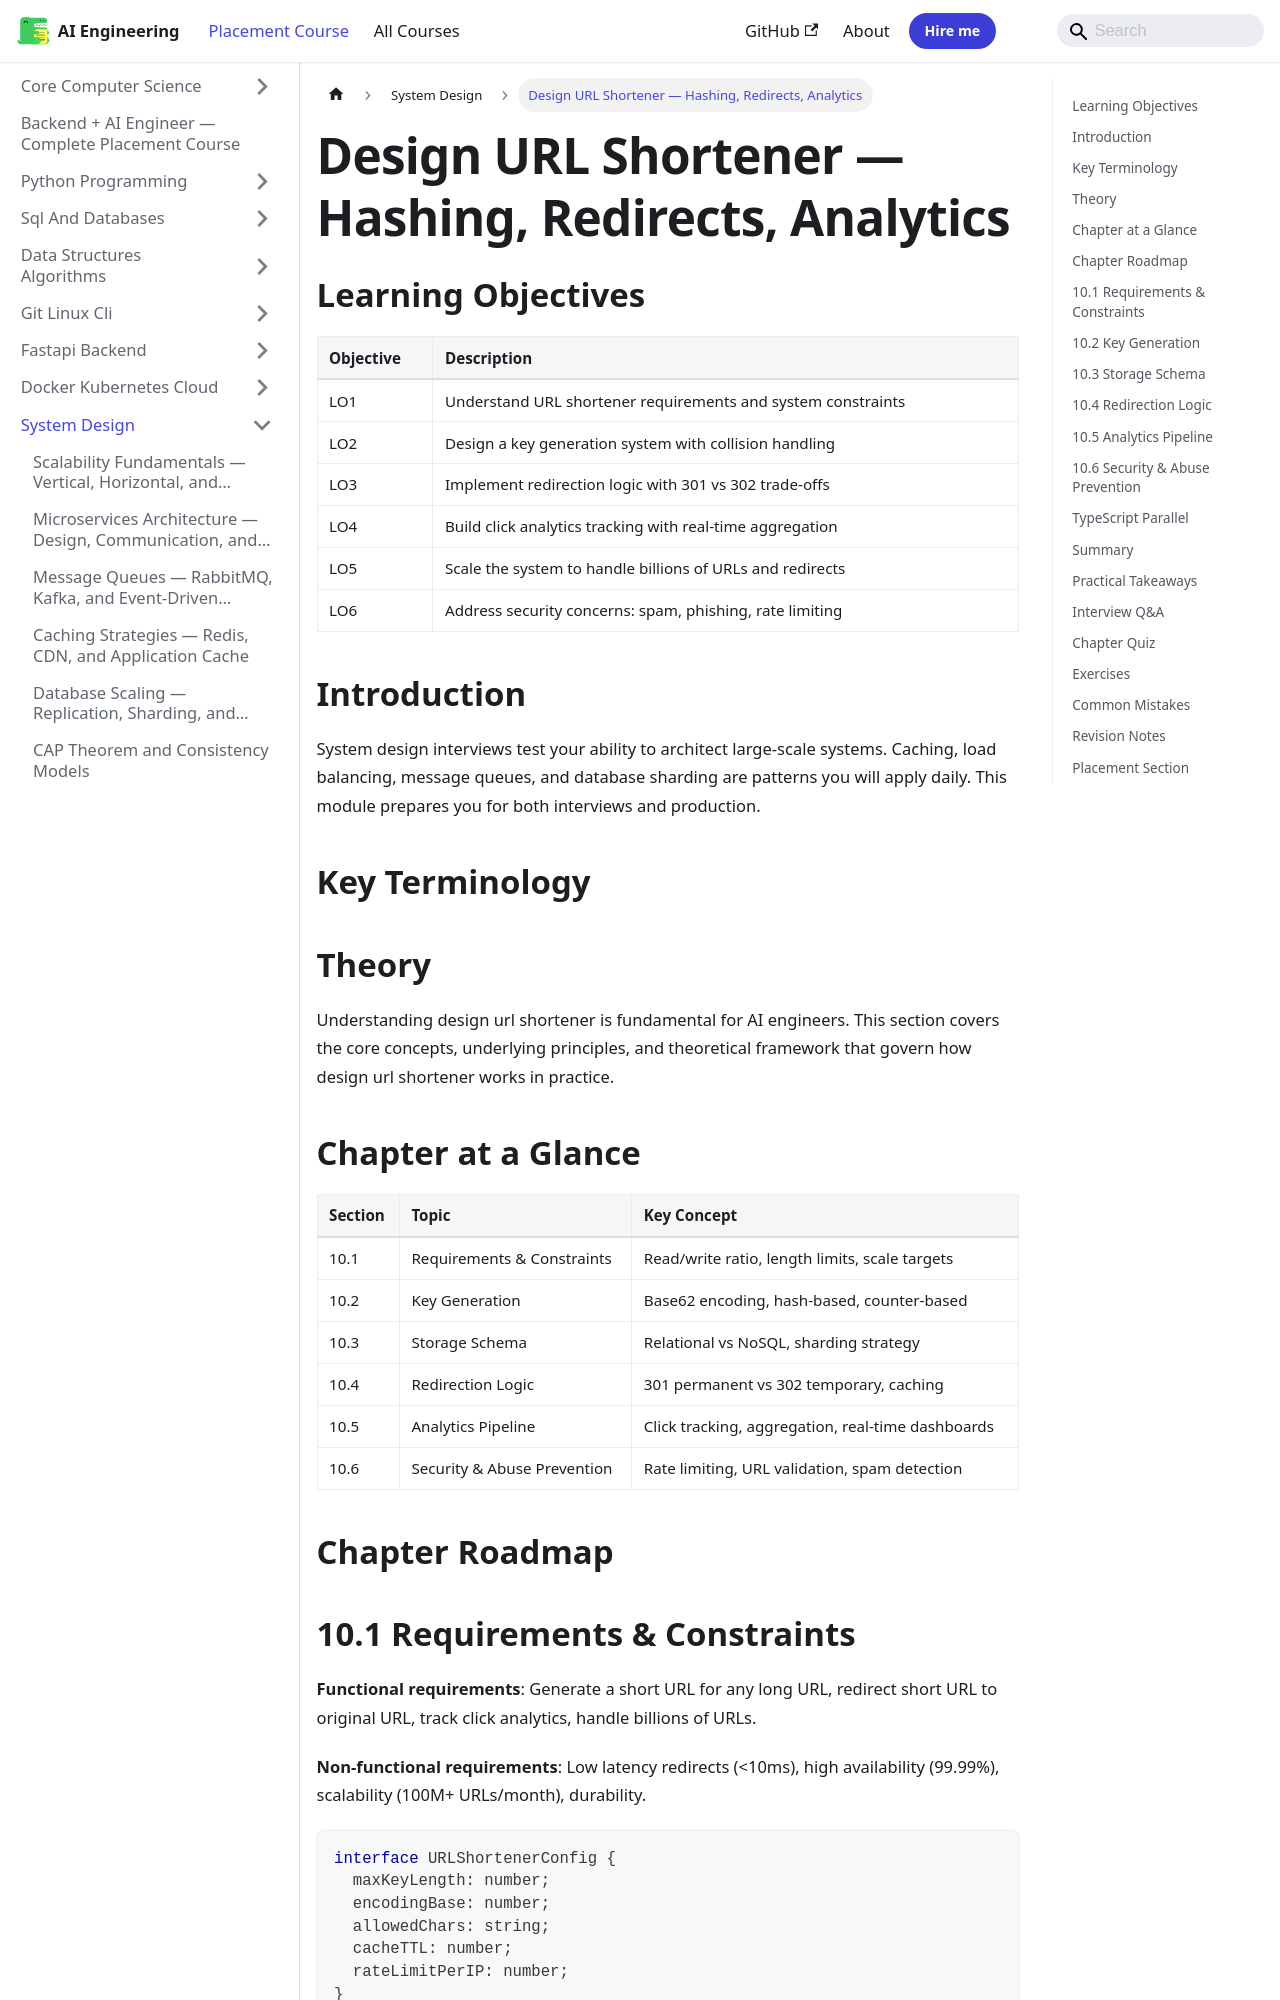

repository: Raushan666java/ai-engineering-journey · page: ai-engineering-placement/07-system-design/10-design-url-shortener/index.html · generator: mkdocs

---
description: "Design URL Shortener — Hashing, Redirects, Analytics: System design interviews test your ability to architect large-scale systems. Caching, load"
---

<!-- improved -->
<!-- Clear Language: Keep sentences under 50 words -->
# Design URL Shortener — Hashing, Redirects, Analytics

## Learning Objectives

| Objective | Description |
|-----------|-------------|
| LO1 | Understand URL shortener requirements and system constraints |
| LO2 | Design a key generation system with collision handling |
| LO3 | Implement redirection logic with 301 vs 302 trade-offs |
| LO4 | Build click analytics tracking with real-time aggregation |
| LO5 | Scale the system to handle billions of URLs and redirects |
| LO6 | Address security concerns: spam, phishing, rate limiting |

## Introduction

System design interviews test your ability to architect large-scale systems. Caching, load balancing, message queues, and database sharding are patterns you will apply daily. This module prepares you for both interviews and production.

## Key Terminology


## Theory

Understanding design url shortener is fundamental for AI engineers. This section covers the core concepts, underlying principles, and theoretical framework that govern how design url shortener works in practice.

## Chapter at a Glance

| Section | Topic | Key Concept |
|---------|-------|-------------|
| 10.1 | Requirements & Constraints | Read/write ratio, length limits, scale targets |
| 10.2 | Key Generation | Base62 encoding, hash-based, counter-based |
| 10.3 | Storage Schema | Relational vs NoSQL, sharding strategy |
| 10.4 | Redirection Logic | 301 permanent vs 302 temporary, caching |
| 10.5 | Analytics Pipeline | Click tracking, aggregation, real-time dashboards |
| 10.6 | Security & Abuse Prevention | Rate limiting, URL validation, spam detection |

## Chapter Roadmap

```mermaid
flowchart LR
    A[Client] --> B{Generate Short URL}
    B --> C[Validate Long URL]
    C --> D[Generate Unique Key]
    D --> E[Store in Database]
    E --> F[Return Short URL]
    F --> G[Client Stores Short URL]
    G --> H{Access Short URL}
    H --> I[Lookup Key in Cache]
    I --> J{Cache Hit?}
    J -->|Yes| K[Redirect to Long URL]
    J -->|No| L[Lookup in DB]
    L --> M[Update Cache]
    M --> K
    K --> N[Record Analytics Event]

```
